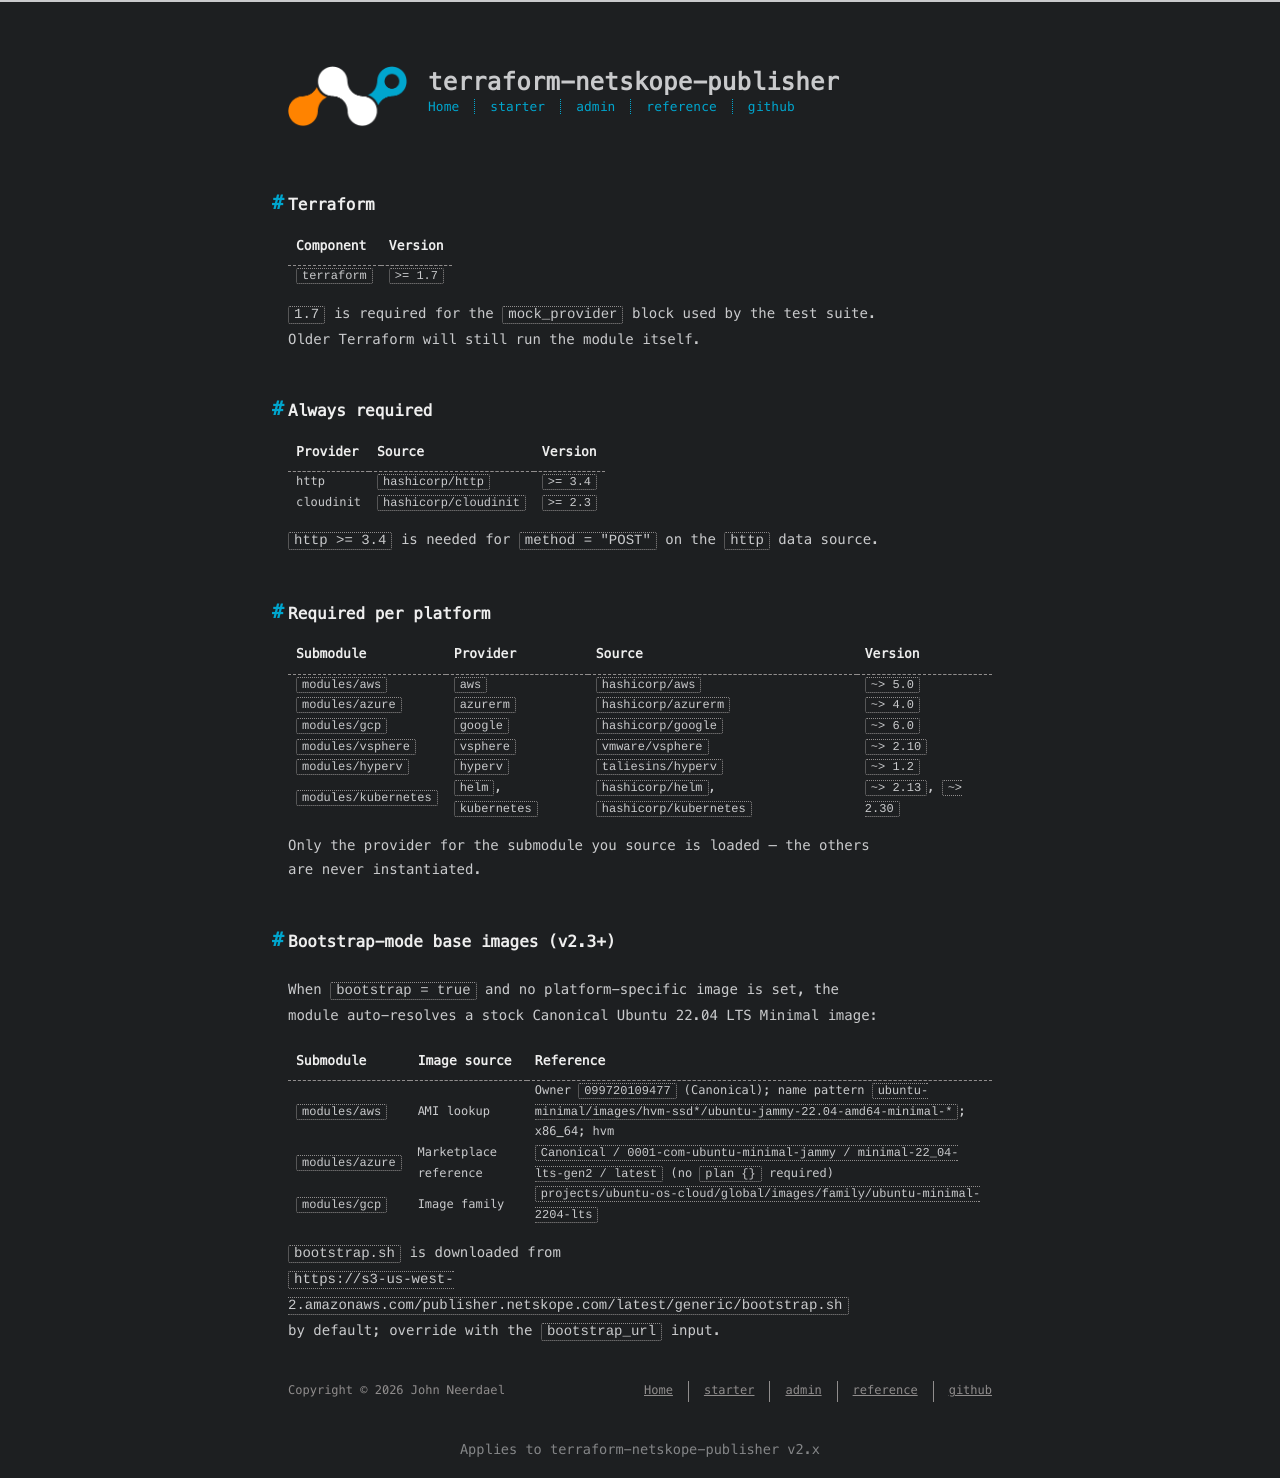

repository: johnneerdael/terraform-netskope-publisher · page: reference/provider-matrix.html · generator: jekyll

---
title: Provider compatibility matrix
date: 2026-05-18
---

## Terraform

| Component | Version |
|---|---|
| `terraform` | `>= 1.7` |

`1.7` is required for the `mock_provider` block used by the test suite.
Older Terraform will still run the module itself.

## Always required

| Provider | Source | Version |
|---|---|---|
| http | `hashicorp/http` | `>= 3.4` |
| cloudinit | `hashicorp/cloudinit` | `>= 2.3` |

`http >= 3.4` is needed for `method = "POST"` on the `http` data source.

## Required per platform

| Submodule | Provider | Source | Version |
|---|---|---|---|
| `modules/aws` | `aws` | `hashicorp/aws` | `~> 5.0` |
| `modules/azure` | `azurerm` | `hashicorp/azurerm` | `~> 4.0` |
| `modules/gcp` | `google` | `hashicorp/google` | `~> 6.0` |
| `modules/vsphere` | `vsphere` | `vmware/vsphere` | `~> 2.10` |
| `modules/hyperv` | `hyperv` | `taliesins/hyperv` | `~> 1.2` |
| `modules/kubernetes` | `helm`, `kubernetes` | `hashicorp/helm`, `hashicorp/kubernetes` | `~> 2.13`, `~> 2.30` |

Only the provider for the submodule you source is loaded — the others
are never instantiated.

## Bootstrap-mode base images (v2.3+)

When `bootstrap = true` and no platform-specific image is set, the
module auto-resolves a stock Canonical Ubuntu 22.04 LTS Minimal image:

| Submodule | Image source | Reference |
|---|---|---|
| `modules/aws` | AMI lookup | Owner `099720109477` (Canonical); name pattern `ubuntu-minimal/images/hvm-ssd*/ubuntu-jammy-22.04-amd64-minimal-*`; x86_64; hvm |
| `modules/azure` | Marketplace reference | `Canonical / 0001-com-ubuntu-minimal-jammy / minimal-22_04-lts-gen2 / latest` (no `plan {}` required) |
| `modules/gcp` | Image family | `projects/ubuntu-os-cloud/global/images/family/ubuntu-minimal-2204-lts` |

`bootstrap.sh` is downloaded from
`https://s3-us-west-2.amazonaws.com/publisher.netskope.com/latest/generic/bootstrap.sh`
by default; override with the `bootstrap_url` input.
